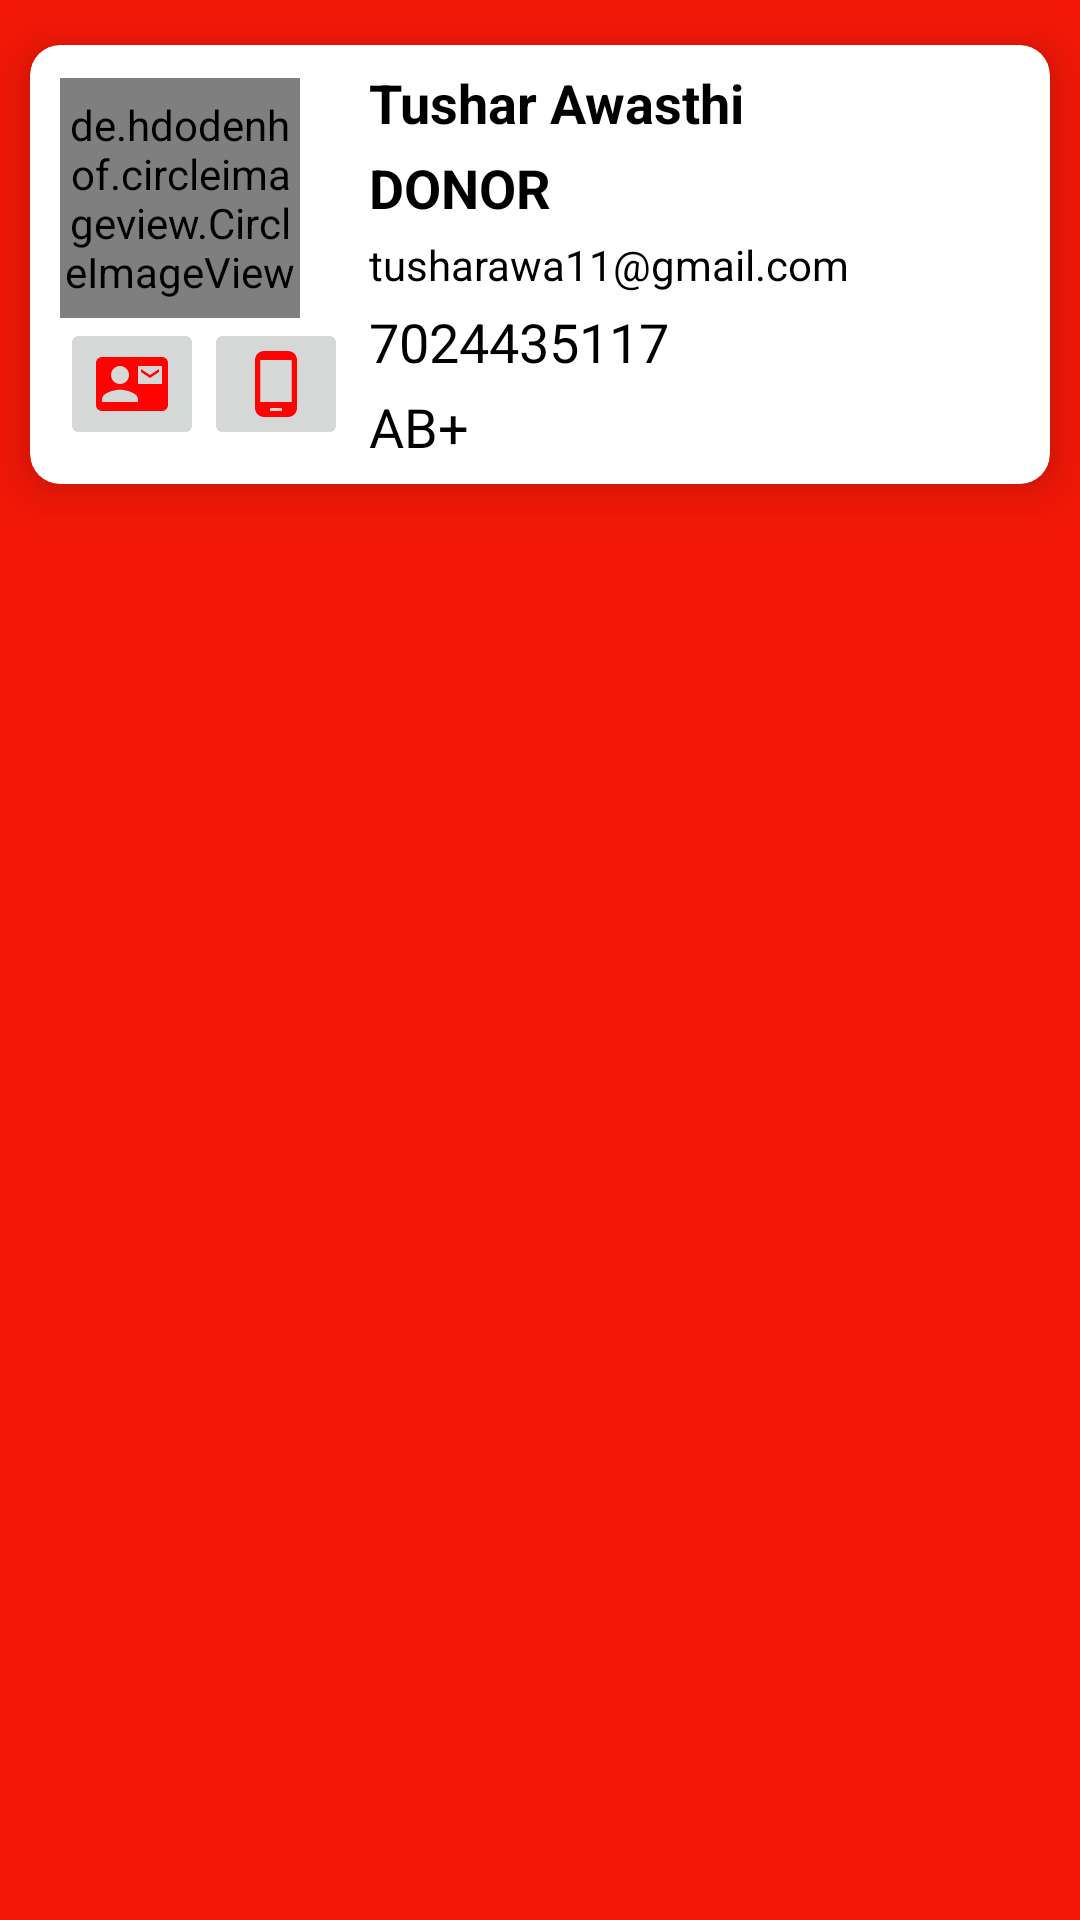

Produce the Android XML layout that renders to this screen, including the resource entries it uses.
<!-- AndroidManifest.xml: application theme Theme.BloodAndBuddies -->
<!-- res/layout/user_displayed_layout.xml -->
<?xml version="1.0" encoding="utf-8"?>
<RelativeLayout xmlns:android="http://schemas.android.com/apk/res/android"
    xmlns:app="http://schemas.android.com/apk/res-auto"
    android:layout_width="match_parent"
    android:layout_height="wrap_content"
    android:background="@color/background">

    <androidx.cardview.widget.CardView
        android:id="@+id/appMainLayout"
        android:layout_width="match_parent"
        android:layout_height="wrap_content"
        android:layout_gravity="center_vertical"
        android:layout_marginStart="10dp"
        android:layout_marginTop="15dp"
        android:layout_marginEnd="10dp"
        android:layout_marginBottom="10dp"
        android:elevation="10dp"
        app:cardCornerRadius="10dp"
        app:cardElevation="10dp">

        <LinearLayout
            android:layout_width="match_parent"
            android:layout_height="wrap_content"
            android:layout_marginStart="10dp"
            android:layout_marginTop="5dp"
            android:layout_marginEnd="5dp"
            android:layout_gravity="clip_vertical"
            android:layout_marginBottom="5dp"
            android:orientation="horizontal">

                <LinearLayout
                    android:layout_width="wrap_content"
                    android:layout_height="wrap_content"
                    android:layout_gravity="center_vertical"
                    android:orientation="vertical">

                    <de.hdodenhof.circleimageview.CircleImageView
                        android:id="@+id/nav_user_image"
                        android:layout_width="80dp"
                        android:layout_height="80dp"
                        android:layout_gravity="center_vertical"
                        android:src="@drawable/profile" />

                    <LinearLayout
                        android:layout_width="wrap_content"
                        android:layout_height="match_parent">

                        <androidx.appcompat.widget.AppCompatImageButton
                            android:id="@+id/emailNow"
                            android:layout_width="wrap_content"
                            android:layout_height="wrap_content"
                            android:src="@drawable/ic_mail_24"/>

                        <androidx.appcompat.widget.AppCompatImageButton
                            android:id="@+id/callNow"
                            android:layout_width="wrap_content"
                            android:layout_height="wrap_content"
                            android:src="@drawable/ic_baseline_phone_android_24"/>
                    </LinearLayout>

                </LinearLayout>

                <LinearLayout
                    android:layout_width="wrap_content"
                    android:layout_height="wrap_content"
                    android:layout_marginStart="5dp"
                    android:orientation="vertical">

                    <TextView
                        android:id="@+id/userName"
                        android:layout_width="match_parent"
                        android:layout_height="wrap_content"
                        android:layout_margin="2dp"
                        android:gravity="start"
                        android:text="Tushar Awasthi"
                        android:textAllCaps="false"
                        android:textColor="@color/black"
                        android:textSize="18sp"
                        android:textStyle="bold" />

                    <TextView
                        android:id="@+id/userType"
                        android:layout_width="match_parent"
                        android:layout_height="wrap_content"
                        android:layout_margin="2dp"
                        android:gravity="start"
                        android:text="DONOR"
                        android:textAllCaps="true"
                        android:textColor="@color/black"
                        android:textSize="18sp"
                        android:textStyle="bold" />

                    <TextView
                        android:id="@+id/userEmail"
                        android:layout_width="match_parent"
                        android:layout_height="wrap_content"
                        android:layout_margin="2dp"
                        android:gravity="start"
                        android:text="tusharawa11@gmail.com"
                        android:textColor="@color/black"
                        android:textSize="14sp" />

                    <TextView
                        android:id="@+id/phoneNumber"
                        android:layout_width="match_parent"
                        android:layout_height="wrap_content"
                        android:layout_margin="2dp"
                        android:gravity="start"
                        android:text="7024435117"
                        android:textColor="@color/black"
                        android:textSize="18sp" />

                    <TextView
                        android:id="@+id/bloodGroup"
                        android:layout_width="match_parent"
                        android:layout_height="wrap_content"
                        android:layout_margin="2dp"
                        android:gravity="start"
                        android:text="AB+"
                        android:textColor="@color/black"
                        android:textSize="18sp" />
                </LinearLayout>

        </LinearLayout>

    </androidx.cardview.widget.CardView>

</RelativeLayout>
<!-- resources referenced by this layout -->
<resources>
  <color name="background">#F41807</color>
  <color name="black">#FF000000</color>
  <!-- drawable ic_baseline_phone_android_24 (drawable) -->
  <vector android:height="24dp" android:tint="#FF0303"
      android:viewportHeight="24" android:viewportWidth="24"
      android:width="24dp" xmlns:android="http://schemas.android.com/apk/res/android">
      <path android:fillColor="@android:color/white" android:pathData="M16,1L8,1C6.34,1 5,2.34 5,4v16c0,1.66 1.34,3 3,3h8c1.66,0 3,-1.34 3,-3L19,4c0,-1.66 -1.34,-3 -3,-3zM14,21h-4v-1h4v1zM17.25,18L6.75,18L6.75,4h10.5v14z"/>
  </vector>
  <!-- drawable ic_mail_24 (drawable) -->
  <vector android:height="24dp" android:tint="#FF0303"
      android:viewportHeight="24" android:viewportWidth="24"
      android:width="24dp" xmlns:android="http://schemas.android.com/apk/res/android">
      <path android:fillColor="@android:color/white" android:pathData="M21,8L21,7l-3,2 -3,-2v1l3,2 3,-2zM22,3L2,3C0.9,3 0,3.9 0,5v14c0,1.1 0.9,2 2,2h20c1.1,0 1.99,-0.9 1.99,-2L24,5c0,-1.1 -0.9,-2 -2,-2zM8,6c1.66,0 3,1.34 3,3s-1.34,3 -3,3 -3,-1.34 -3,-3 1.34,-3 3,-3zM14,18L2,18v-1c0,-2 4,-3.1 6,-3.1s6,1.1 6,3.1v1zM22,12h-8L14,6h8v6z"/>
  </vector>
  <style name="Theme.BloodAndBuddies" parent="Theme.MaterialComponents.Light.NoActionBar">
          
          <item name="colorPrimary">@color/purple_500</item>
          <item name="colorPrimaryVariant">@color/purple_700</item>
          <item name="colorOnPrimary">@color/white</item>
          
          <item name="colorSecondary">@color/teal_200</item>
          <item name="colorSecondaryVariant">@color/teal_700</item>
          <item name="colorOnSecondary">@color/black</item>
          
          <item name="android:statusBarColor" tools:targetApi="l">?attr/colorPrimaryVariant</item>
          
      </style>
  <color name="purple_500">#FF6200EE</color>
  <color name="purple_700">#FF3700B3</color>
  <color name="white">#FFFFFFFF</color>
  <color name="teal_200">#FF03DAC5</color>
  <color name="teal_700">#FF018786</color>
</resources>
